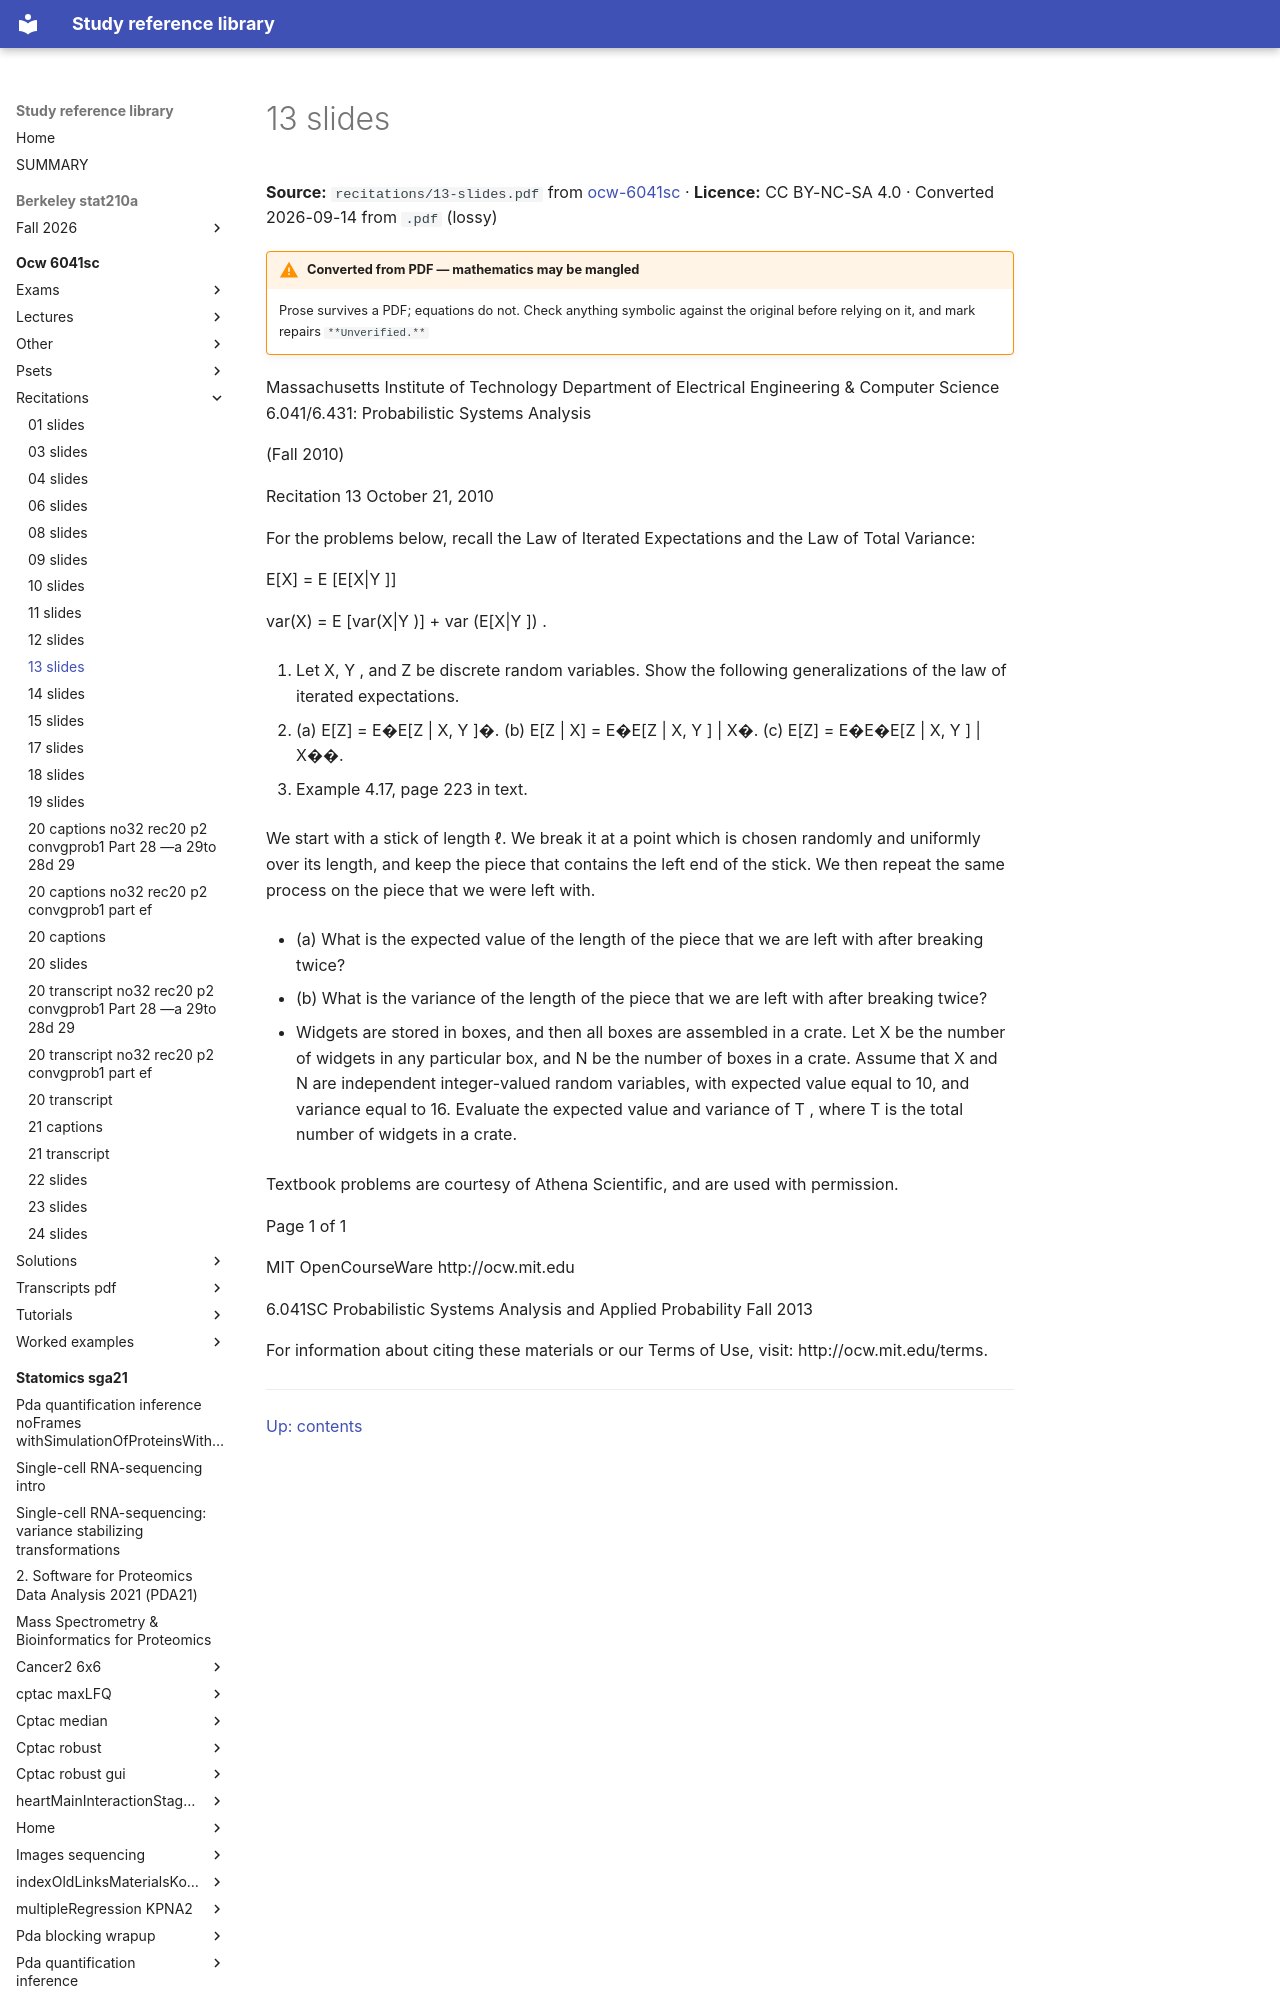

repository: Claptar/knowledge-base-library · page: ocw-6041sc/recitations/13-slides/index.html · generator: mkdocs

---
title: 13 slides
source: https://ocw.mit.edu/courses/6-041sc-probabilistic-systems-analysis-and-applied-probability-fall-2013/
source_file: sources/ocw-6041sc/recitations/13-slides.pdf
licence: CC BY-NC-SA 4.0
route: pdf
fidelity: lossy
converted: '2026-09-14'
---
